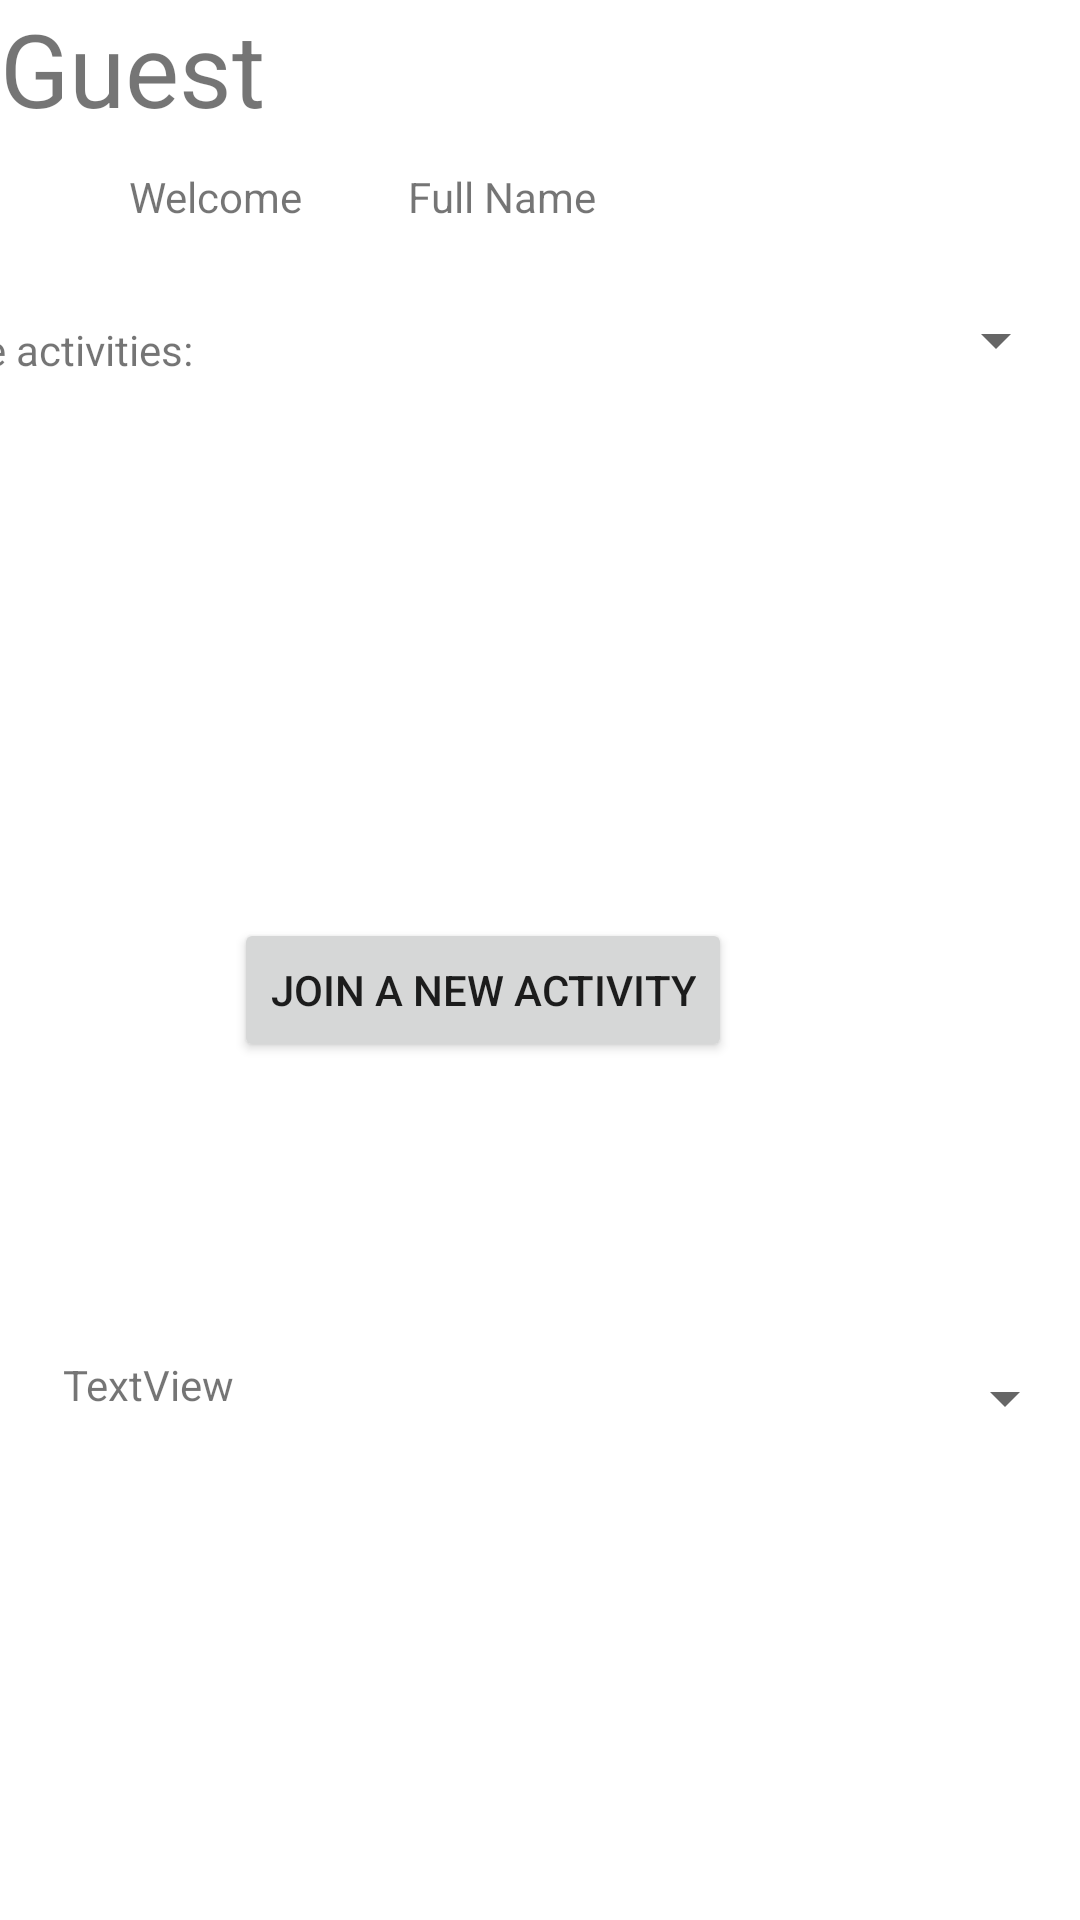

The Android layout XML behind this screen, and the referenced resources:
<!-- AndroidManifest.xml: application theme Theme.SWMSportWithMe -->
<!-- res/layout/activity_guest_page.xml -->
<?xml version="1.0" encoding="utf-8"?>
<androidx.constraintlayout.widget.ConstraintLayout xmlns:android="http://schemas.android.com/apk/res/android"
    xmlns:app="http://schemas.android.com/apk/res-auto"
    xmlns:tools="http://schemas.android.com/tools"
    android:layout_width="match_parent"
    android:layout_height="match_parent"
    tools:context=".Activity_Guest_Page">

    <TextView
        android:id="@+id/textView20"
        android:layout_width="80dp"
        android:layout_height="33dp"
        android:layout_marginTop="8dp"
        android:layout_marginEnd="13dp"
        android:text="Welcome"
        app:layout_constraintEnd_toStartOf="@+id/guest_name"
        app:layout_constraintTop_toBottomOf="@+id/textView19" />

    <TextView
        android:id="@+id/guest_name"
        android:layout_width="119dp"
        android:layout_height="36dp"
        android:layout_marginTop="8dp"
        android:layout_marginEnd="105dp"
        android:text="Full Name"
        app:layout_constraintEnd_toEndOf="parent"
        app:layout_constraintTop_toBottomOf="@+id/textView19" />

    <TextView
        android:id="@+id/textView22"
        android:layout_width="wrap_content"
        android:layout_height="wrap_content"
        android:layout_marginTop="18dp"
        android:layout_marginEnd="15dp"
        android:text="Available activities:"
        app:layout_constraintEnd_toStartOf="@+id/spinner3"
        app:layout_constraintTop_toBottomOf="@+id/textView20" />

    <Spinner
        android:id="@+id/spinner3"
        android:layout_width="277dp"
        android:layout_height="25dp"
        android:layout_marginTop="9dp"
        android:layout_marginEnd="4dp"
        app:layout_constraintEnd_toEndOf="parent"
        app:layout_constraintTop_toBottomOf="@+id/guest_name" />

    <Button
        android:id="@+id/join_new_activity"
        android:layout_width="wrap_content"
        android:layout_height="wrap_content"
        android:layout_marginTop="180dp"
        android:layout_marginEnd="116dp"
        android:text="Join a new activity"
        app:layout_constraintEnd_toEndOf="parent"
        app:layout_constraintTop_toBottomOf="@+id/textView22" />

    <TextView
        android:id="@+id/textView19"
        android:layout_width="234dp"
        android:layout_height="48dp"
        android:text="Guest"
        android:textSize="34sp"
        app:layout_constraintBottom_toTopOf="@+id/editTextTextPersonName"
        app:layout_constraintEnd_toEndOf="parent"
        app:layout_constraintHorizontal_bias="0.0"
        app:layout_constraintStart_toStartOf="parent"
        app:layout_constraintTop_toTopOf="parent"
        app:layout_constraintVertical_bias="0.039" />

    <Spinner
        android:id="@+id/ongoing_spinner"
        android:layout_width="271dp"
        android:layout_height="32dp"
        android:layout_marginTop="96dp"
        android:layout_marginEnd="1dp"
        app:layout_constraintEnd_toEndOf="parent"
        app:layout_constraintTop_toBottomOf="@+id/join_new_activity" />

    <TextView
        android:id="@+id/textView2"
        android:layout_width="wrap_content"
        android:layout_height="wrap_content"
        android:layout_marginStart="21dp"
        android:layout_marginTop="98dp"
        android:text="TextView"
        app:layout_constraintStart_toStartOf="parent"
        app:layout_constraintTop_toBottomOf="@+id/join_new_activity"
        tools:text="Ongoing activities" />
</androidx.constraintlayout.widget.ConstraintLayout>
<!-- resources referenced by this layout -->
<resources>
  <style name="Theme.SWMSportWithMe" parent="Theme.MaterialComponents.DayNight.DarkActionBar">
          
          <item name="colorPrimary">@color/purple_500</item>
          <item name="colorPrimaryVariant">@color/purple_700</item>
          <item name="colorOnPrimary">#673AB7</item>
          
          <item name="colorSecondary">@color/purple_500</item>
          <item name="colorSecondaryVariant">@color/purple_500</item>
          <item name="colorOnSecondary">@color/black</item>
          
          <item name="android:statusBarColor">@color/purple_500</item>
          
          <item name="android:layoutDirection">ltr</item>
      </style>
  <!-- not gathered from this repository: default colours our renderer supplied (Android Studio template values) -->
  <color name="purple_500">#FF6200EE</color>
  <color name="purple_700">#FF3700B3</color>
  <color name="black">#FF000000</color>
</resources>
